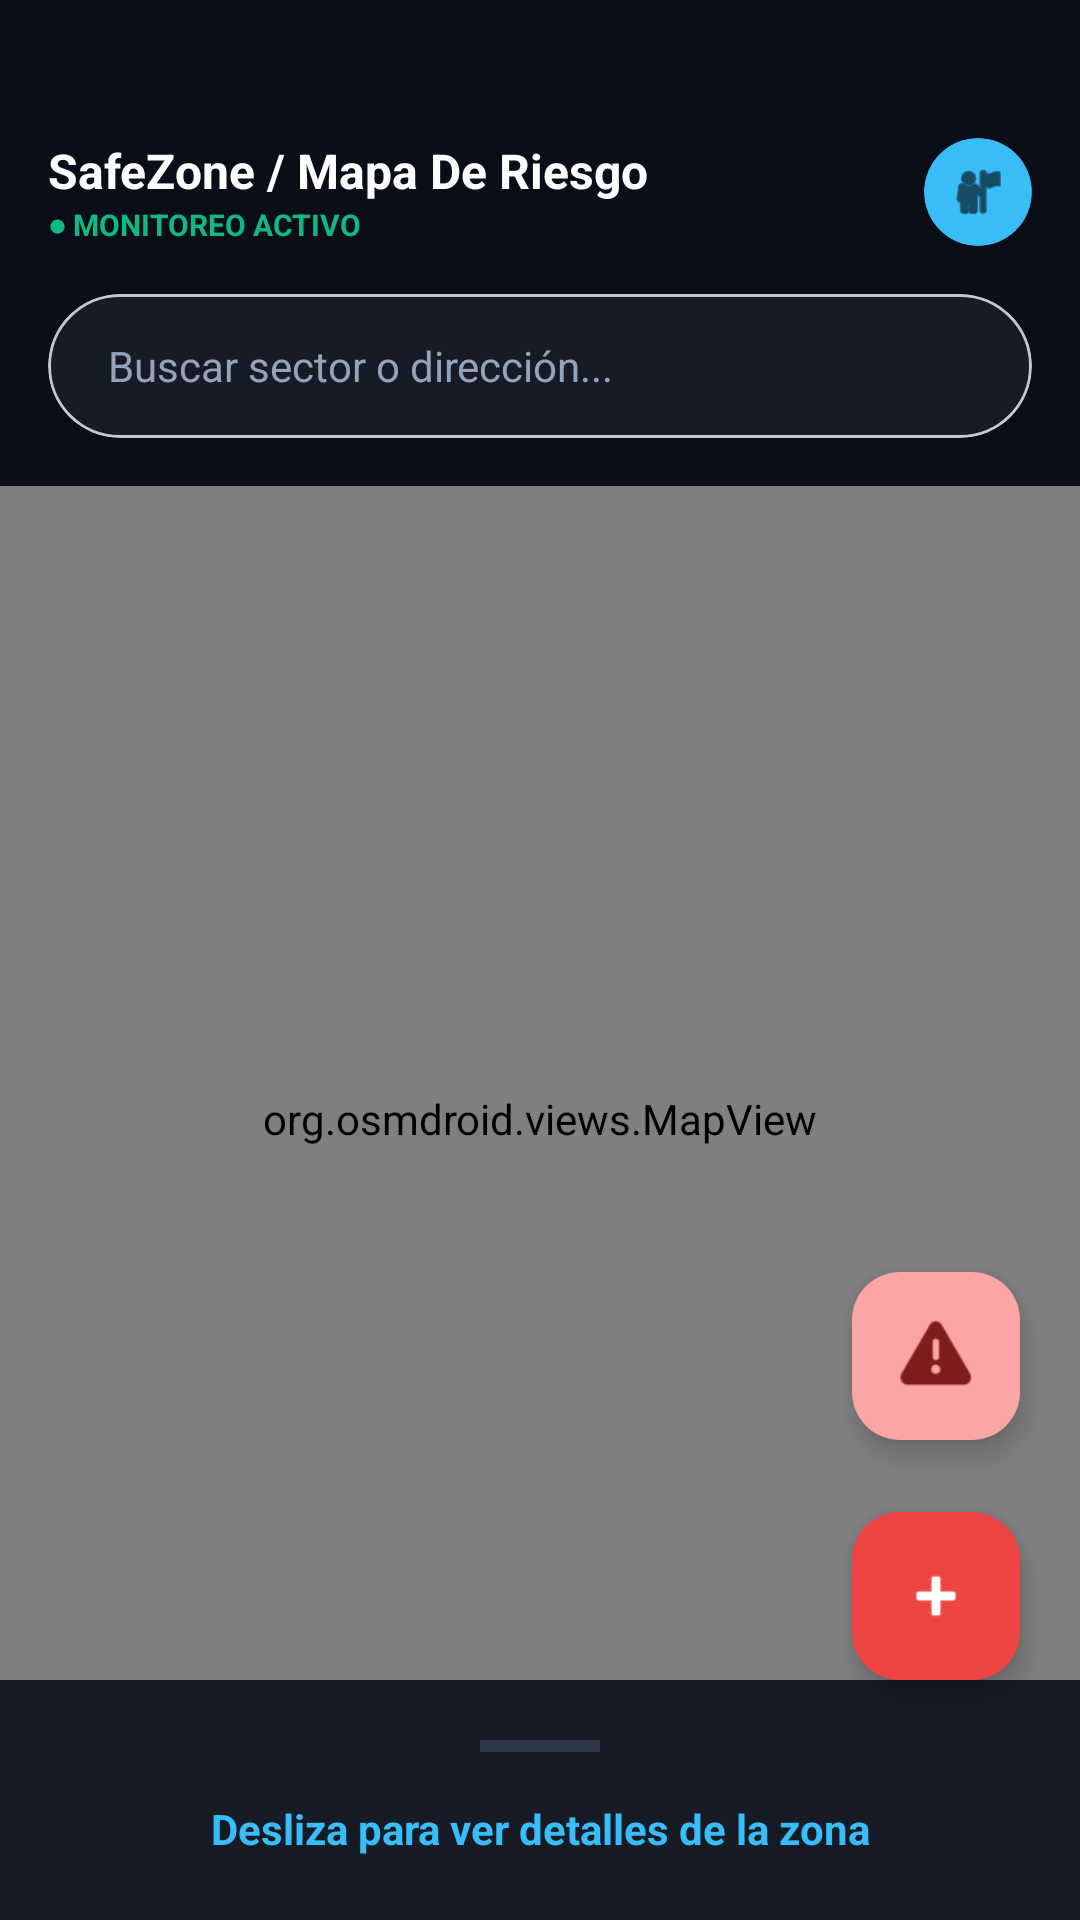

Reconstruct the res/layout file that produces this screen, plus the resources it refers to.
<!-- AndroidManifest.xml: activity theme Theme.SafeZone -->
<!-- res/layout/activity_main.xml -->
<?xml version="1.0" encoding="utf-8"?>
<androidx.coordinatorlayout.widget.CoordinatorLayout
    xmlns:android="http://schemas.android.com/apk/res/android"
    xmlns:app="http://schemas.android.com/apk/res-auto"
    android:id="@+id/main"
    android:layout_width="match_parent"
    android:layout_height="match_parent"
    android:background="#0A0E18">

    
    <RelativeLayout
        android:layout_width="match_parent"
        android:layout_height="match_parent">

        
        <LinearLayout
            android:id="@+id/capaSuperior"
            android:layout_width="match_parent"
            android:layout_height="wrap_content"
            android:orientation="vertical"
            android:padding="16dp"
            android:layout_marginTop="30dp"
            android:layout_alignParentTop="true"
            android:elevation="15dp">

            <LinearLayout
                android:layout_width="match_parent"
                android:layout_height="wrap_content"
                android:orientation="horizontal"
                android:gravity="center_vertical"
                android:layout_marginBottom="16dp">

                <LinearLayout
                    android:layout_width="0dp"
                    android:layout_weight="1"
                    android:layout_height="wrap_content"
                    android:orientation="vertical">
                    <TextView
                        android:layout_width="wrap_content"
                        android:layout_height="wrap_content"
                        android:text="SafeZone / Mapa De Riesgo"
                        android:textColor="#FFFFFF"
                        android:textSize="16sp"
                        android:textStyle="bold" />
                    <TextView
                        android:layout_width="wrap_content"
                        android:layout_height="wrap_content"
                        android:text="● MONITOREO ACTIVO"
                        android:textColor="#10B981"
                        android:textSize="10sp"
                        android:textStyle="bold" />
                </LinearLayout>

                <androidx.cardview.widget.CardView
                    android:id="@+id/btnPerfilContacto"
                    android:layout_width="36dp"
                    android:layout_height="36dp"
                    app:cardCornerRadius="18dp"
                    app:cardBackgroundColor="#38BDF8">
                    <ImageView
                        android:layout_width="match_parent"
                        android:layout_height="match_parent"
                        android:padding="8dp"
                        android:src="@android:drawable/ic_menu_myplaces"
                        app:tint="#000000" />
                </androidx.cardview.widget.CardView>
            </LinearLayout>

            <com.google.android.material.card.MaterialCardView
                android:layout_width="match_parent"
                android:layout_height="48dp"
                app:cardBackgroundColor="#171B26"
                app:cardCornerRadius="24dp">
                <EditText
                    android:id="@+id/txtBuscar"
                    android:layout_width="match_parent"
                    android:layout_height="match_parent"
                    android:background="@null"
                    android:hint="Buscar sector o dirección..."
                    android:textColorHint="#94A3B8"
                    android:textColor="#FFFFFF"
                    android:paddingStart="20dp"
                    android:paddingEnd="20dp"
                    android:textSize="14sp" />
            </com.google.android.material.card.MaterialCardView>
        </LinearLayout>

        
        <com.google.android.material.bottomnavigation.BottomNavigationView
            android:id="@+id/bottomNavigation"
            android:layout_width="match_parent"
            android:layout_height="56dp"
            android:layout_alignParentBottom="true"
            android:background="#0A0E18"
            android:elevation="15dp" />

        
        <org.osmdroid.views.MapView
            android:id="@+id/map"
            android:layout_width="match_parent"
            android:layout_height="match_parent"
            android:layout_below="@+id/capaSuperior"
            android:layout_above="@+id/bottomNavigation" />    </RelativeLayout>

    
    <com.google.android.material.floatingactionbutton.FloatingActionButton
        android:id="@+id/btnFlotanteSOS"
        android:layout_width="wrap_content"
        android:layout_height="wrap_content"
        android:layout_gravity="bottom|end"
        android:layout_marginEnd="20dp"
        android:layout_marginBottom="160dp"
        android:backgroundTint="#FCA5A5"
        android:src="@android:drawable/ic_dialog_alert"
        app:tint="#7F1D1D"
        android:elevation="16dp" />

    
    <com.google.android.material.floatingactionbutton.FloatingActionButton
        android:id="@+id/btnFlotanteReportar"
        android:layout_width="wrap_content"
        android:layout_height="wrap_content"
        android:layout_gravity="bottom|end"
        android:layout_marginEnd="20dp"
        android:layout_marginBottom="80dp"
        android:backgroundTint="#EF4444"
        android:src="@android:drawable/ic_input_add"
        app:tint="#FFFFFF"
        android:elevation="16dp" />

    
    <LinearLayout
        android:id="@+id/bottomSheet"
        android:layout_width="match_parent"
        android:layout_height="wrap_content"
        android:background="#171B26"
        android:orientation="vertical"
        android:padding="20dp"
        app:behavior_hideable="false"
        app:behavior_peekHeight="80dp"
        app:layout_behavior="com.google.android.material.bottomsheet.BottomSheetBehavior">

        <View
            android:layout_width="40dp"
            android:layout_height="4dp"
            android:background="#2D3748"
            android:layout_gravity="center_horizontal"
            android:layout_marginBottom="16dp"/>

        <TextView
            android:layout_width="match_parent"
            android:layout_height="wrap_content"
            android:text="Desliza para ver detalles de la zona"
            android:textColor="#38BDF8"
            android:textAlignment="center"
            android:textStyle="bold"
            android:layout_marginBottom="16dp"/>

        <TextView
            android:id="@+id/tvTituloSector"
            android:layout_width="match_parent"
            android:layout_height="wrap_content"
            android:text="Sector 4B: Cruce Calle 10 con Av. Central"
            android:textColor="#FFFFFF"
            android:textSize="18sp"
            android:textStyle="bold"/>

        <TextView
            android:id="@+id/tvHorario"
            android:layout_width="match_parent"
            android:layout_height="wrap_content"
            android:layout_marginTop="8dp"
            android:text="Horario crítico: 22:00 a 04:30 hrs"
            android:textColor="#FFFFFF"
            android:textSize="14sp"/>

        <TextView
            android:id="@+id/tvTipoCrimen"
            android:layout_width="match_parent"
            android:layout_height="wrap_content"
            android:layout_marginTop="16dp"
            android:text="Robo a mano armada y motocicleta"
            android:textColor="#FFFFFF"
            android:textSize="14sp"
            android:textStyle="bold"/>

        <TextView
            android:id="@+id/tvDescripcion"
            android:layout_width="match_parent"
            android:layout_height="wrap_content"
            android:layout_marginTop="4dp"
            android:text="Dos sujetos masculinos en motocicleta negra sin placas, ropa oscura, interceptan peatones."
            android:textColor="#94A3B8"
            android:textSize="12sp"/>

        <Button
            android:id="@+id/btnRutaSegura"
            android:layout_width="match_parent"
            android:layout_height="56dp"
            android:layout_marginTop="20dp"
            android:backgroundTint="#81CAE8"
            android:text="Solicitar Ruta Segura Alternativa"
            android:textColor="#000000"
            android:textStyle="bold"/>
    </LinearLayout>
</androidx.coordinatorlayout.widget.CoordinatorLayout>
<!-- resources referenced by this layout -->
<resources>
  <style name="Theme.SafeZone" parent="Base.Theme.SafeZone" />
  <style name="Base.Theme.SafeZone" parent="Theme.Material3.DayNight.NoActionBar">
          
          
      </style>
</resources>
